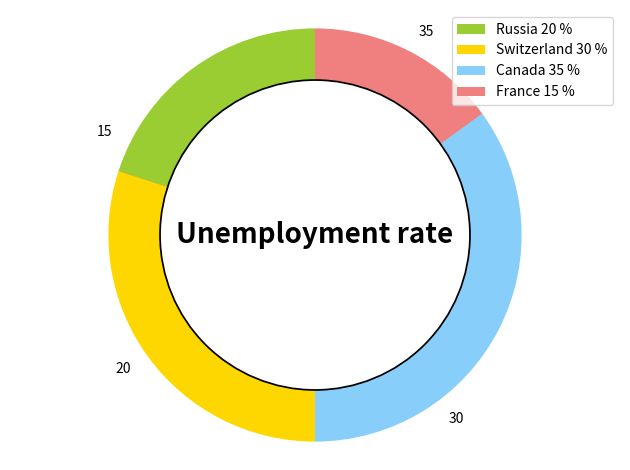

This figure's Python source:
"""
Method:         Ring chart
Data Variables: Texts, numbers
[redacted]
"""

import matplotlib.pyplot as plt

def ring_chart(sizes, text, colors, labels):
   col = colors
   fig, ax = plt.subplots()
   ax.axis('equal')
   width = 0.35
   kwargs = dict(colors=col, startangle=180)
   outside, _ = ax.pie(sizes, radius=1, pctdistance=1-width/2,labels=sizes,**kwargs)
   plt.setp(outside, width=width, edgecolor='white')

   kwargs = dict(size=20, fontweight='bold', va='center')
   ax.text(0, 0, text, ha='center', **kwargs)
   patches, texts = plt.pie(sizes, colors=colors, startangle=90)
   centre_circle = plt.Circle((0, 0), 0.75, color='black', fc='white', linewidth=1.25)
   fig = plt.gcf()
   fig.gca().add_artist(centre_circle)
   legends = map((lambda x, y: x + ' ' + str(y) + ' %'), labels, sizes)
   plt.legend(patches, legends, loc="best")
   # Set aspect ratio to be equal so that pie is drawn as a circle.
   plt.axis('equal')
   plt.tight_layout()
   plt.show()

colors = ['yellowgreen', 'gold', 'lightskyblue', 'lightcoral']
countries = ['Russia', 'Switzerland', 'Canada', 'France']

ring_chart([20, 30, 35, 15], "Unemployment rate", colors, countries)